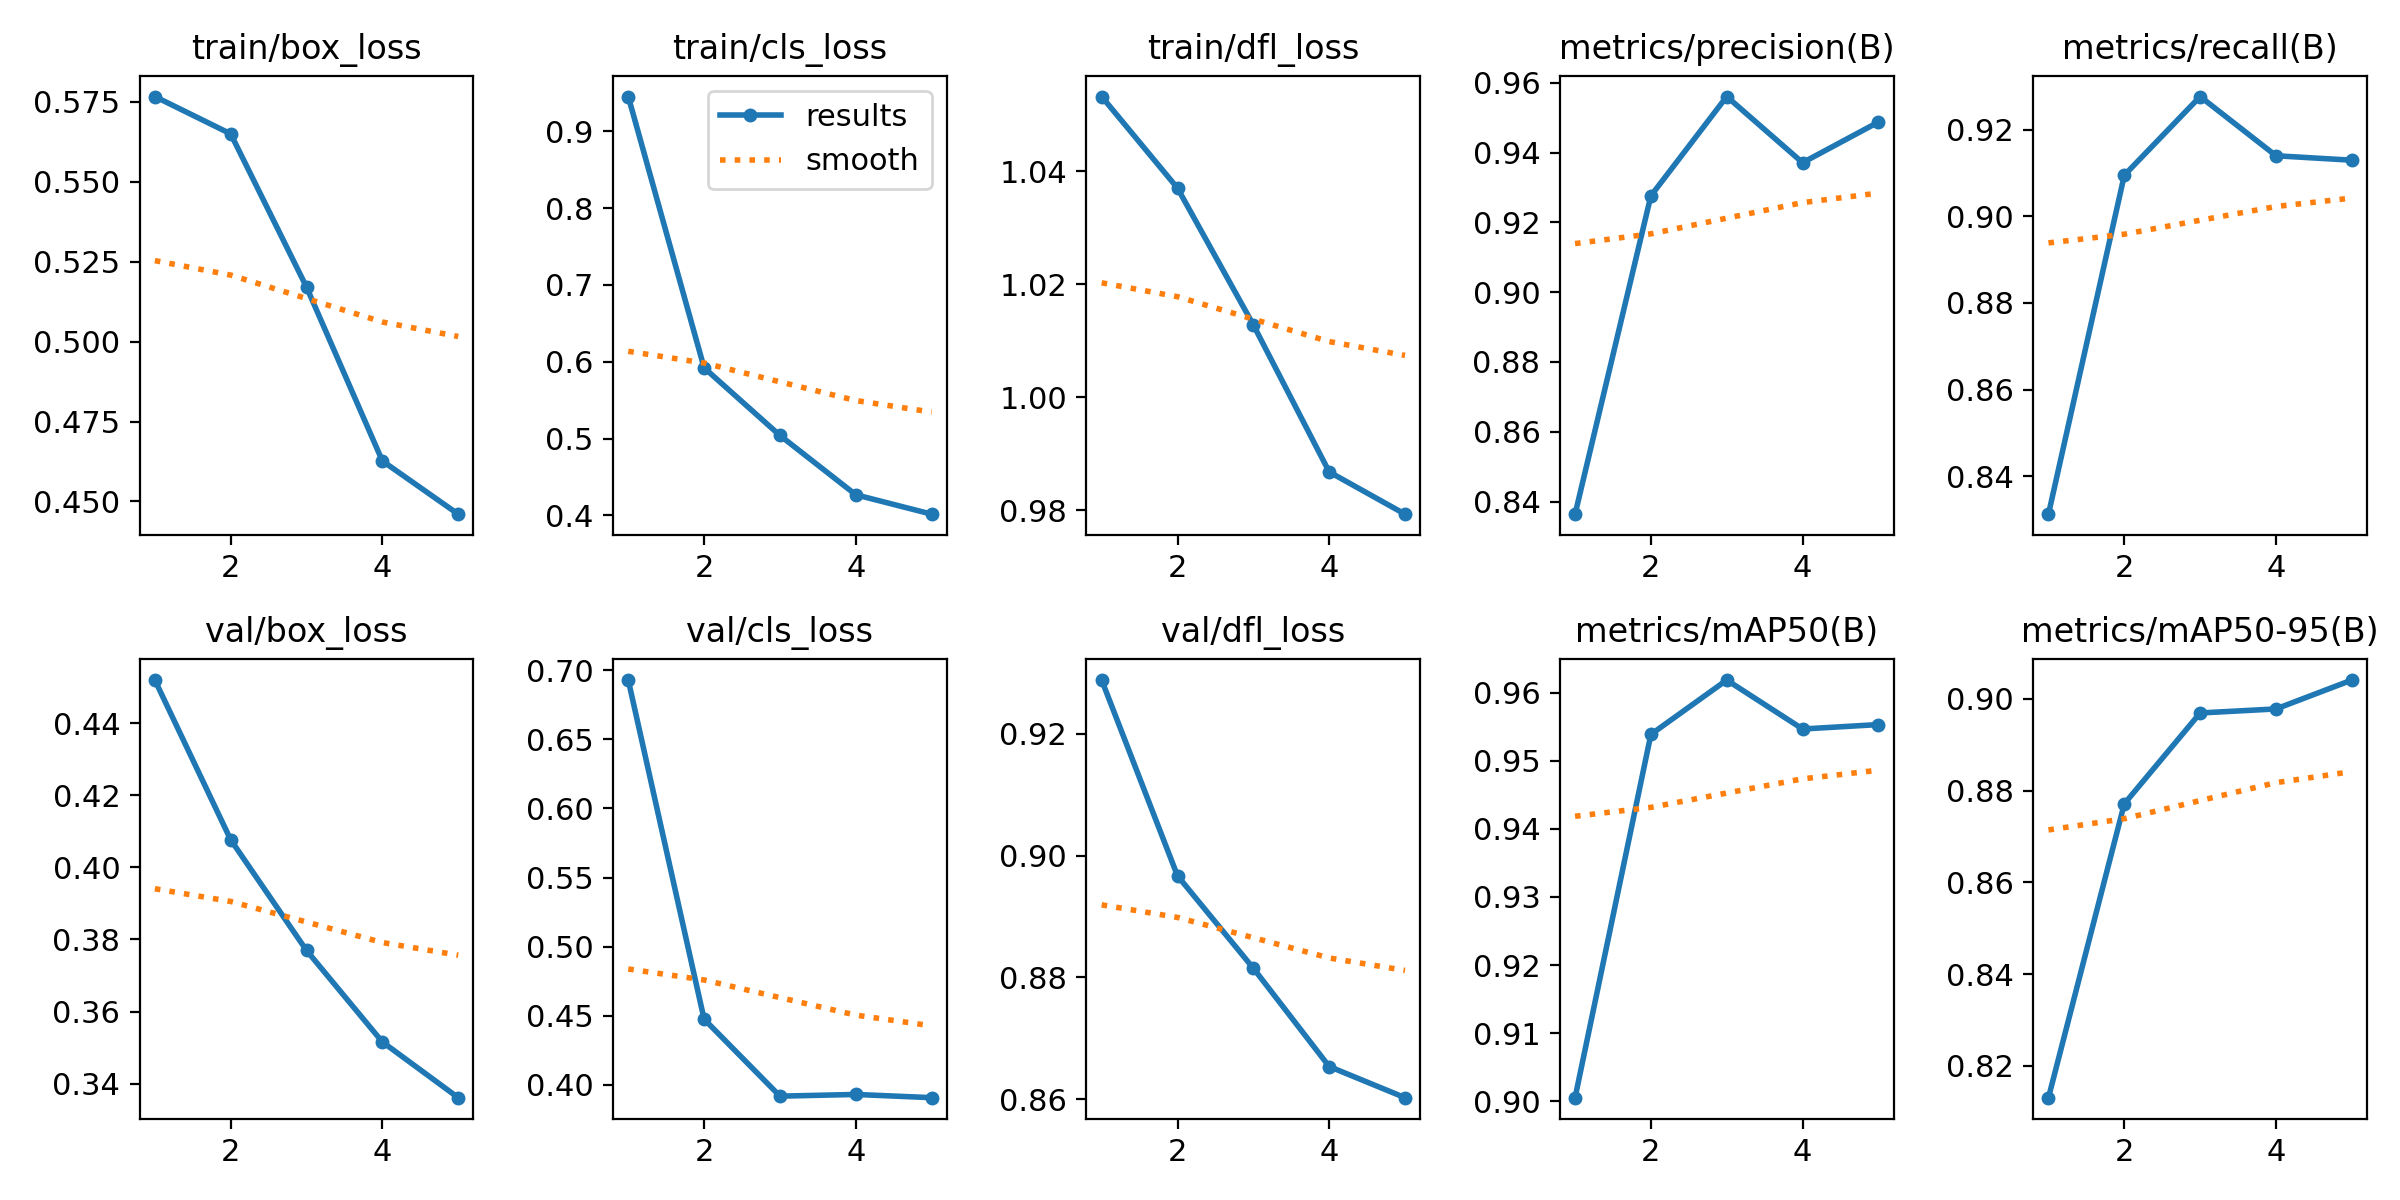

The data file committed next to this chart (first rows):
epoch, train/box_loss, train/cls_loss, train/dfl_loss, metrics/precision(B), metrics/recall(B), metrics/mAP50(B), metrics/mAP50-95(B), val/box_loss, val/cls_loss, val/dfl_loss, lr/pg0, lr/pg1, lr/pg2
1, 0.5767, 0.9452, 1.053, 0.8364, 0.8312, 0.9005, 0.813, 0.4519, 0.6928, 0.9288, 0.0002222, 0.0002222, 0.0002222
2, 0.565, 0.5921, 1.037, 0.9276, 0.9095, 0.9539, 0.8771, 0.4076, 0.4476, 0.8967, 0.0003566, 0.0003566, 0.0003566
3, 0.5171, 0.504, 1.013, 0.956, 0.9277, 0.9619, 0.8969, 0.3769, 0.3919, 0.8815, 0.0004028, 0.0004028, 0.0004028
4, 0.4627, 0.4268, 0.9868, 0.9371, 0.914, 0.9547, 0.8978, 0.3516, 0.3931, 0.8653, 0.0002708, 0.0002708, 0.0002708
5, 0.446, 0.4016, 0.9793, 0.9487, 0.913, 0.9553, 0.9041, 0.3361, 0.3908, 0.8602, 0.0002708, 0.0002708, 0.0002708
